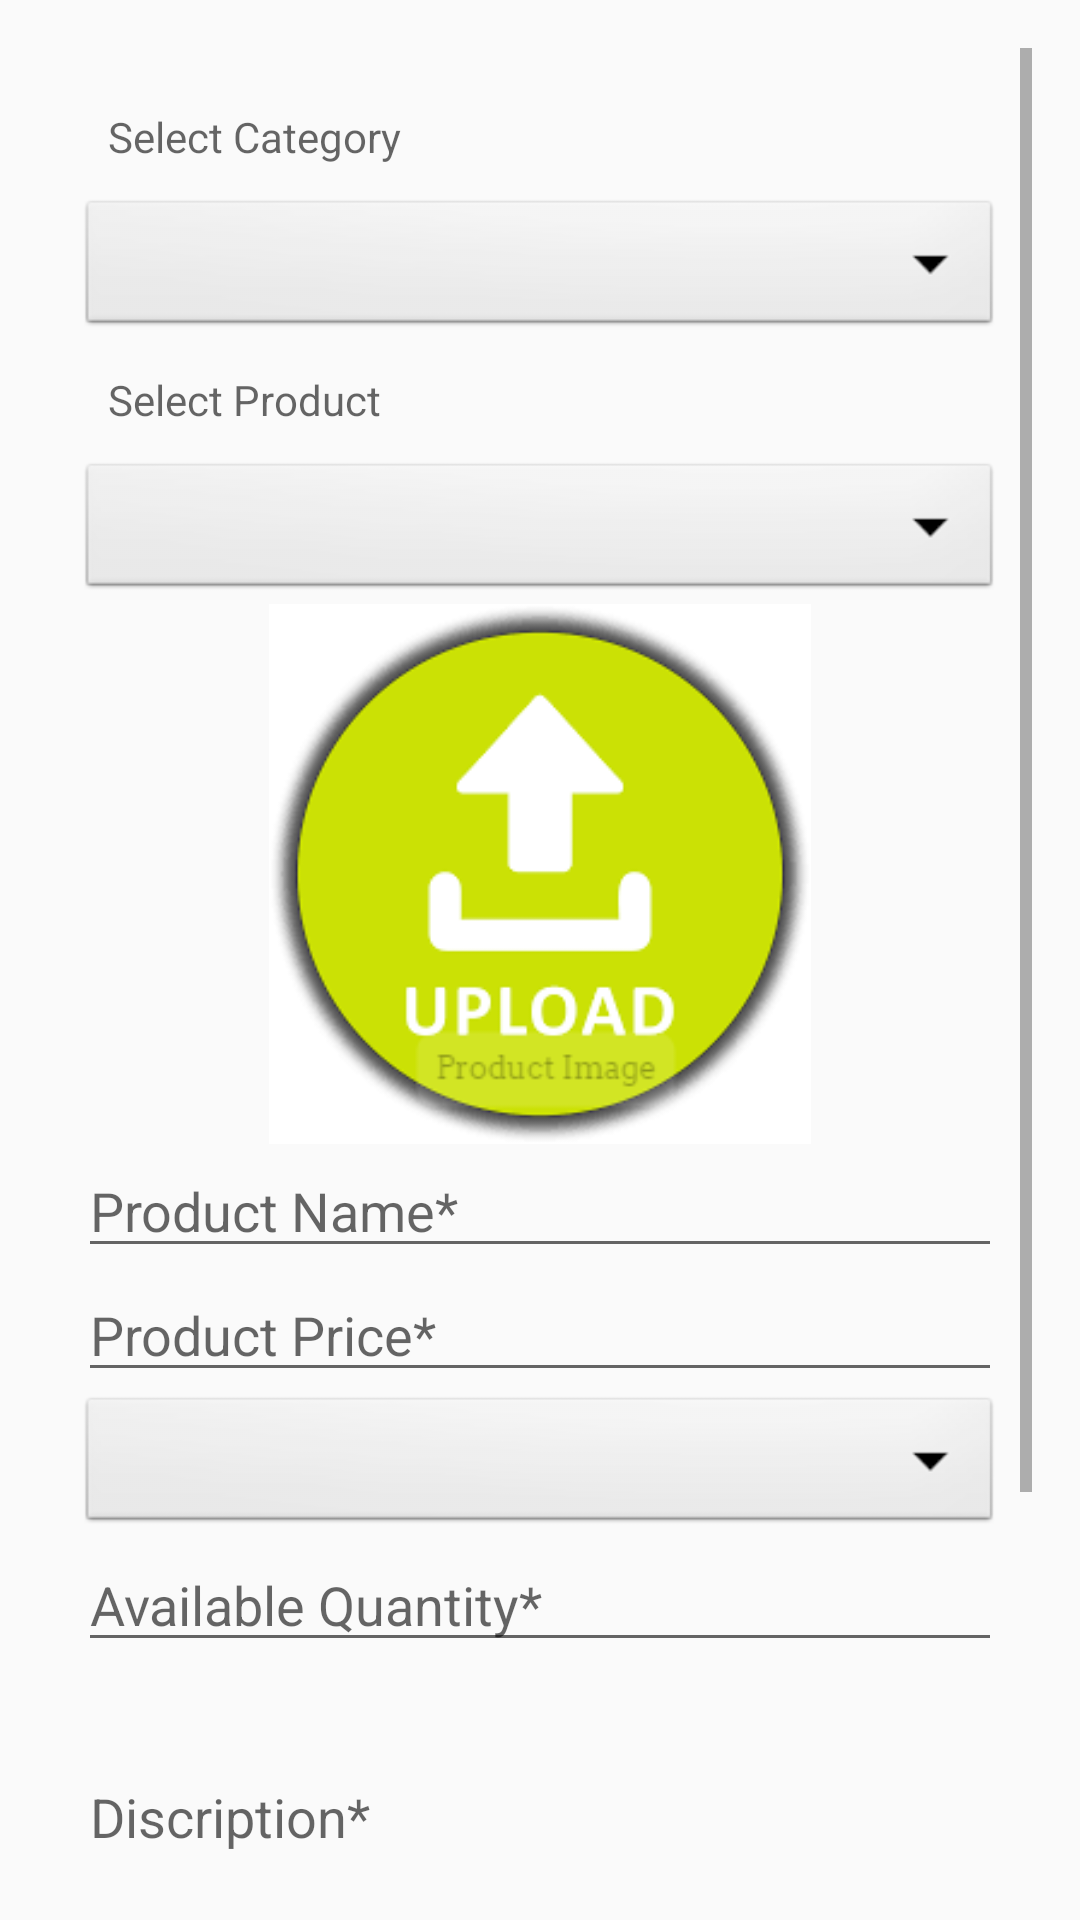

Here is an Android app screen rendered from its layout file. Give the layout XML and the strings, colors and styles it references.
<!-- AndroidManifest.xml: application theme AppTheme -->
<!-- res/layout/activity_product.xml -->
<?xml version="1.0" encoding="utf-8"?>

<ScrollView xmlns:android="http://schemas.android.com/apk/res/android"
    xmlns:tools="http://schemas.android.com/tools"
    android:layout_width="match_parent"
    android:layout_height="match_parent"
    xmlns:app="http://schemas.android.com/apk/res-auto"
    android:orientation="horizontal"
    android:padding="16dp"
    tools:context=".MainActivity">


    <LinearLayout
        android:layout_width="fill_parent"
        android:layout_height="fill_parent">

        <LinearLayout
            android:layout_width="0dp"
            android:layout_height="match_parent"
            android:layout_margin="10dp"
            android:layout_weight="1"
            android:orientation="vertical">

            <TextView
                android:layout_width="match_parent"
                android:layout_height="wrap_content"
                android:layout_margin="10dp"
                android:hint="@string/product_select"></TextView>
            <Spinner
                android:id="@+id/spinner"
                android:layout_width="match_parent"
                android:layout_height="wrap_content"
                android:background="@android:drawable/btn_dropdown"
                android:spinnerMode="dropdown" />

            <TextView
                android:layout_width="match_parent"
                android:layout_height="wrap_content"
                android:layout_margin="10dp"
                android:hint="Select Product"></TextView>
            <Spinner
                android:id="@+id/spinner2"
                android:layout_width="match_parent"
                android:layout_height="wrap_content"
                android:background="@android:drawable/btn_dropdown"
                android:spinnerMode="dropdown" />

            <ImageView
                android:layout_width="200dp"
                android:layout_height="180dp"
                android:id="@+id/prod_img"
                android:src="@drawable/upload"
                android:layout_gravity="center"
                />

            <EditText
                android:id="@+id/pname"
                android:layout_width="match_parent"
                android:layout_height="wrap_content"
                android:hint="@string/product_name"></EditText>

            <EditText
                android:id="@+id/price"
                android:layout_width="match_parent"
                android:layout_height="wrap_content"
                android:inputType="numberDecimal"
                android:digits="0123456789."
                android:hint="@string/product_price"></EditText>

            <Spinner
                android:id="@+id/pricep"
                android:layout_width="match_parent"
                android:layout_height="wrap_content"
                android:background="@android:drawable/btn_dropdown"
                android:spinnerMode="dropdown" />
            <EditText
                android:id="@+id/quantity"
                android:layout_width="match_parent"
                android:layout_height="wrap_content"
                android:inputType="numberDecimal"
                android:digits="0123456789."
                android:hint="@string/product_quantity"></EditText>

            <EditText
                android:id="@+id/brand"
                android:layout_width="match_parent"
                android:layout_height="wrap_content"
                android:visibility="gone"
                android:hint="Product Company"></EditText>
            <EditText
                android:id="@+id/mtype"
                android:layout_width="match_parent"
                android:layout_height="wrap_content"
                android:visibility="gone"
                android:hint="@string/product_milktype"></EditText>
            <EditText
                android:id="@+id/discp"
                android:layout_width="match_parent"
                android:layout_height="100dp"
                android:hint="@string/product_dis"></EditText>

            <Spinner
                android:id="@+id/moving"
                android:layout_width="match_parent"
                android:layout_height="wrap_content"
                android:background="@android:drawable/btn_dropdown"
                android:spinnerMode="dropdown" />
            <RelativeLayout
                android:layout_width="match_parent"
                android:visibility="gone"
                android:layout_height="wrap_content">

                <AutoCompleteTextView
                    android:id="@+id/textin"
                    android:layout_width="match_parent"
                    android:layout_height="wrap_content"
                    android:layout_alignParentLeft="true"
                    android:hint="@string/product_property" />

                <AutoCompleteTextView
                    android:id="@+id/text"
                    android:layout_width="match_parent"
                    android:layout_height="wrap_content"
                    android:layout_below="@+id/textin"
                    android:hint="@string/product_dis2" />


            </RelativeLayout>

            <LinearLayout
                android:id="@+id/container"
                android:layout_width="match_parent"
                android:layout_height="wrap_content"
                android:orientation="vertical"></LinearLayout>

            <Button
                android:id="@+id/submit"
                android:layout_width="match_parent"
                android:layout_height="wrap_content"
                android:text="@string/product_publish"></Button>
            <Button
                android:id="@+id/add"
                android:layout_width="wrap_content"
                android:layout_height="wrap_content"
                android:layout_below="@+id/submit"
                android:visibility="gone"
                android:layout_gravity="center"
                android:layout_marginTop="10dp"
                android:text="@string/product_addmore" />

            <ProgressBar
                android:id="@+id/progressBar"
                android:layout_gravity="center"
                style="?android:attr/progressBarStyle"
                android:layout_width="wrap_content"
                android:layout_height="wrap_content"
                android:visibility="invisible" />

        </LinearLayout>


    </LinearLayout>

</ScrollView>
<!-- resources referenced by this layout -->
<resources>
  <!-- drawable upload: png bitmap (drawable, 15875 bytes) -->
  <string name="product_addmore">Add more fields</string>
  <string name="product_dis">Discription*</string>
  <string name="product_dis2">Discription*</string>
  <string name="product_milktype">Milk Type</string>
  <string name="product_name">Product Name*</string>
  <string name="product_price">Product Price*</string>
  <string name="product_property">Property*</string>
  <string name="product_publish">Publish</string>
  <string name="product_quantity">Available Quantity*</string>
  <string name="product_select">Select Category</string>
  <style name="AppTheme" parent="Theme.AppCompat.Light.DarkActionBar">
          
          <item name="colorPrimary">@color/colorPrimary</item>
          <item name="colorPrimaryDark">@color/colorPrimaryDark</item>
          <item name="colorAccent">@color/colorAccent</item>
          <item name="windowActionBar">false</item>
          <item name="windowNoTitle">true</item>
      </style>
  <color name="colorPrimary">#6200EE</color>
  <color name="colorPrimaryDark">#3700B3</color>
  <color name="colorAccent">#03DAC5</color>
</resources>
